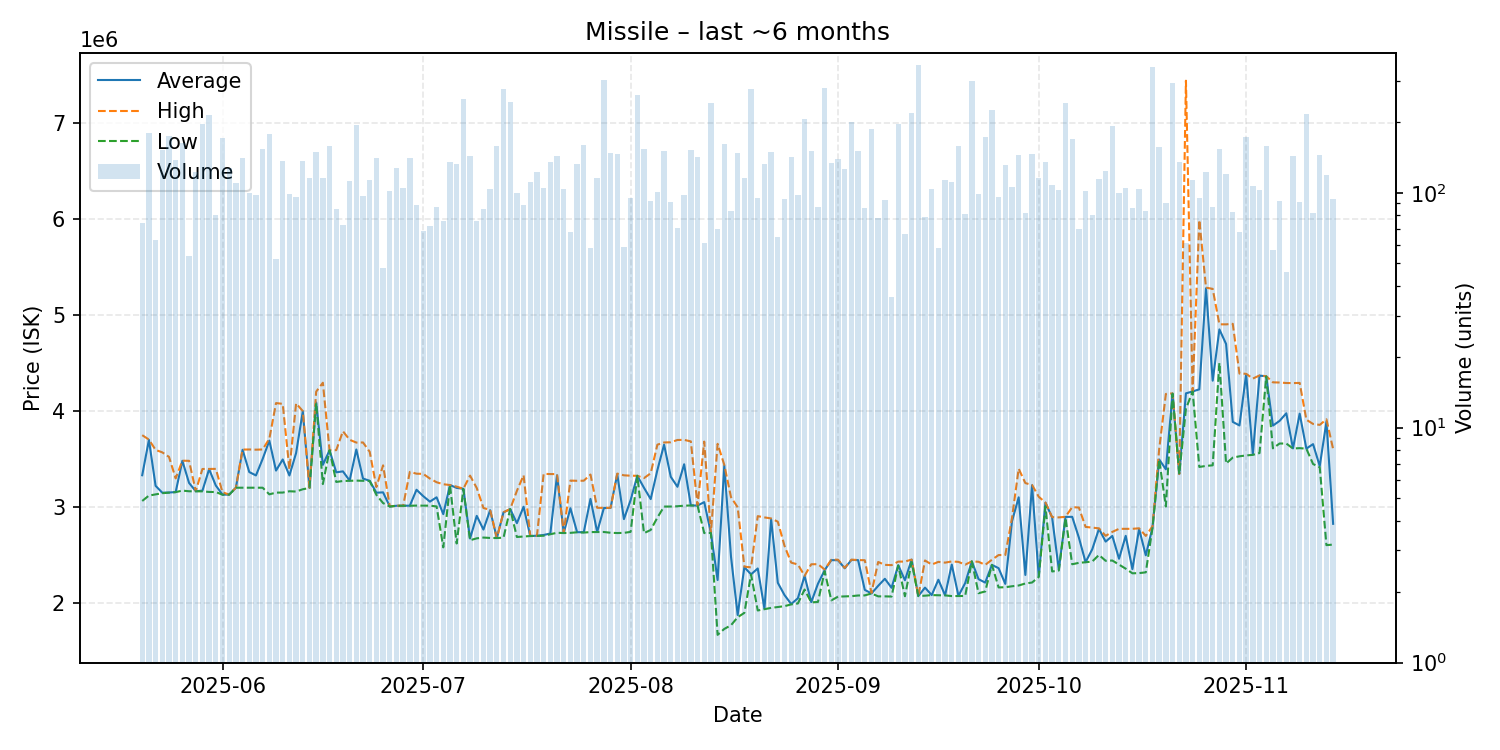

The data file committed next to this chart (first rows):
date, average, highest, lowest, order_count, volume
2025-05-20, 3329824, 3747000, 3062000, 36, 74
2025-05-21, 3698000, 3701000, 3118000, 43, 179
2025-05-22, 3219619, 3593500, 3131000, 30, 63
2025-05-23, 3148000, 3568000, 3143000, 46, 152
2025-05-24, 3150000, 3521000, 3149000, 46, 175
2025-05-25, 3154500, 3297000, 3154000, 50, 138
2025-05-26, 3480000, 3481000, 3170000, 43, 163
2025-05-27, 3249981, 3480000, 3163000, 36, 54
2025-05-28, 3164000, 3164000, 3163000, 45, 123
2025-05-29, 3169000, 3395000, 3162000, 49, 196
2025-05-30, 3393000, 3396000, 3156000, 55, 214
2025-05-31, 3223000, 3396000, 3155000, 40, 80
2025-06-01, 3128000, 3153000, 3127000, 54, 171
2025-06-02, 3128000, 3128000, 3128000, 58, 128
2025-06-03, 3200000, 3200000, 3200000, 44, 110
2025-06-04, 3595000, 3597000, 3200000, 51, 141
2025-06-05, 3362980, 3598000, 3200000, 34, 100
2025-06-06, 3327786, 3596000, 3200000, 46, 98
2025-06-07, 3499500, 3598000, 3200000, 51, 154
2025-06-08, 3690000, 3710000, 3131000, 64, 177
2025-06-09, 3378365, 4081000, 3149000, 29, 52
2025-06-10, 3494000, 4073000, 3149500, 39, 136
2025-06-11, 3327303, 3391500, 3163000, 43, 99
2025-06-12, 3561208, 4078000, 3160000, 41, 96
2025-06-13, 3995000, 3998000, 3184000, 44, 136
2025-06-14, 3199000, 3199000, 3197000, 42, 116
2025-06-15, 4088000, 4200000, 4082000, 53, 149
2025-06-16, 3438000, 4293000, 3238000, 43, 116
2025-06-17, 3590000, 3590000, 3590000, 28, 158
2025-06-18, 3360341, 3591000, 3260000, 30, 85
2025-06-19, 3370192, 3788000, 3270000, 29, 73
2025-06-20, 3274000, 3699000, 3272000, 40, 112
2025-06-21, 3598000, 3670000, 3274000, 53, 195
2025-06-22, 3295247, 3671000, 3272000, 32, 97
2025-06-23, 3272000, 3574000, 3270000, 44, 113
2025-06-24, 3148000, 3207000, 3126000, 43, 140
2025-06-25, 3151583, 3433000, 3040000, 20, 48
2025-06-26, 3005000, 3005500, 3004000, 36, 102
2025-06-27, 3012000, 3013000, 3012000, 53, 127
2025-06-28, 3012000, 3012000, 3012000, 32, 105
2025-06-29, 3013000, 3365000, 3012000, 41, 141
2025-06-30, 3178708, 3346000, 3014000, 31, 89
2025-07-01, 3112072, 3344000, 3014000, 28, 69
2025-07-02, 3055167, 3295000, 3013000, 26, 72
2025-07-03, 3100184, 3257000, 3005000, 30, 87
2025-07-04, 2924737, 3236000, 2579000, 32, 76
2025-07-05, 3228000, 3228000, 3228000, 42, 135
2025-07-06, 3198000, 3211000, 2619500, 47, 133
2025-07-07, 3189000, 3189000, 3185000, 63, 251
2025-07-08, 2671000, 3326000, 2653000, 33, 143
2025-07-09, 2906921, 3197000, 2673000, 37, 76
2025-07-10, 2764294, 2989000, 2681000, 35, 85
2025-07-11, 2966000, 2969000, 2677000, 45, 104
2025-07-12, 2676000, 2676000, 2676000, 40, 158
2025-07-13, 2943000, 2944000, 2680000, 62, 276
2025-07-14, 2978000, 2978000, 2978000, 27, 243
2025-07-15, 2830690, 3167000, 2687000, 38, 100
2025-07-16, 3001697, 3330000, 2692000, 43, 89
2025-07-17, 2697000, 2698000, 2697000, 27, 111
2025-07-18, 2700000, 2701000, 2699000, 41, 123
... 119 more rows
